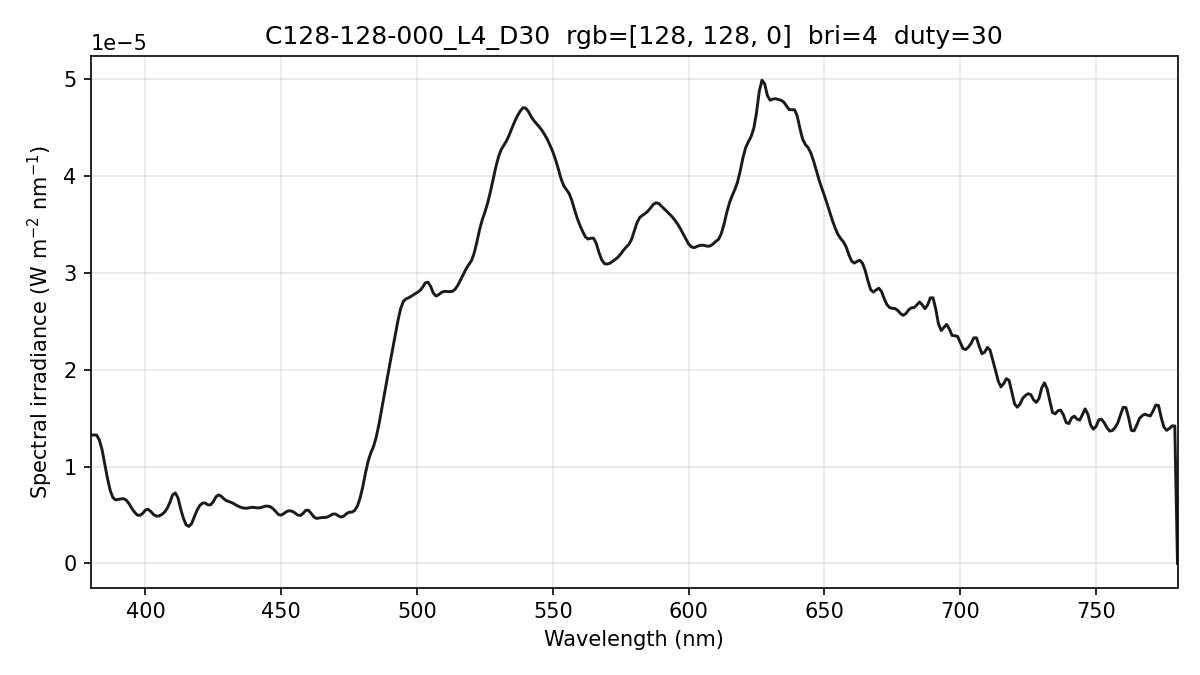

Data behind this chart, as committed beside it:
wavelength_nm, spectral_irradiance_W_m2_nm, spectral_irradiance_std_W_m2_nm, spectral_irradiance_uW_cm2_nm, photon_irradiance_photons_m2_s_nm
380, 1.32628263e-05, 3.73591445e-07, 1.32628263e-03, 2.53713132e+13
381, 1.32628267e-05, 3.73590874e-07, 1.32628267e-03, 2.54380805e+13
382, 1.32628267e-05, 3.73590874e-07, 1.32628267e-03, 2.55048471e+13
383, 1.27646824e-05, 3.39880782e-07, 1.27646824e-03, 2.46111583e+13
384, 1.17686894e-05, 3.86723930e-07, 1.17686894e-03, 2.27500624e+13
385, 1.02863976e-05, 5.18960810e-07, 1.02863976e-03, 1.99364260e+13
386, 8.81595009e-06, 5.64672185e-07, 8.81595009e-04, 1.71308809e+13
387, 7.55864677e-06, 4.98357306e-07, 7.55864677e-04, 1.47257792e+13
388, 6.80587829e-06, 4.16110800e-07, 6.80587829e-04, 1.32934948e+13
389, 6.55764326e-06, 4.13144476e-07, 6.55764326e-04, 1.28416449e+13
390, 6.61181596e-06, 4.79840875e-07, 6.61181596e-04, 1.29810144e+13
391, 6.66530430e-06, 4.61000400e-07, 6.66530430e-04, 1.31195823e+13
392, 6.68724952e-06, 4.41612290e-07, 6.68724952e-04, 1.31964423e+13
393, 6.51636130e-06, 4.83659741e-07, 6.51636130e-04, 1.28920201e+13
394, 6.15279112e-06, 4.84649675e-07, 6.15279112e-04, 1.22037039e+13
395, 5.67636142e-06, 3.63286395e-07, 5.67636142e-04, 1.12873087e+13
396, 5.28957850e-06, 1.57628942e-07, 5.28957850e-04, 1.05448285e+13
397, 4.99244283e-06, 2.70137269e-07, 4.99244283e-04, 9.97761804e+12
398, 4.96037925e-06, 4.23748489e-07, 4.96037925e-04, 9.93850870e+12
399, 5.16802259e-06, 3.23884622e-07, 5.16802259e-04, 1.03805548e+13
400, 5.51716952e-06, 1.58022775e-07, 5.51716952e-04, 1.11096298e+13
401, 5.58392906e-06, 2.38346827e-07, 5.58392906e-04, 1.12721701e+13
402, 5.35298263e-06, 2.19857448e-07, 5.35298263e-04, 1.08329105e+13
403, 5.03860554e-06, 2.64809984e-07, 5.03860554e-04, 1.02220658e+13
404, 4.88374987e-06, 3.62552108e-07, 4.88374987e-04, 9.93248792e+12
405, 4.89936303e-06, 4.14053425e-07, 4.89936303e-04, 9.98890567e+12
406, 5.04658262e-06, 3.02769641e-07, 5.04658262e-04, 1.03144646e+13
407, 5.28196013e-06, 3.92864049e-08, 5.28196013e-04, 1.08221312e+13
408, 5.69209224e-06, 2.33731103e-07, 5.69209224e-04, 1.16910996e+13
409, 6.29021942e-06, 2.66363788e-07, 6.29021942e-04, 1.29512704e+13
410, 7.07634212e-06, 6.24480541e-08, 7.07634212e-04, 1.46054838e+13
411, 7.28256690e-06, 1.48061689e-07, 7.28256690e-04, 1.50677905e+13
412, 6.75817377e-06, 2.23359315e-07, 6.75817377e-04, 1.40168310e+13
413, 5.59248356e-06, 1.89838533e-07, 5.59248356e-04, 1.16272774e+13
414, 4.64534992e-06, 2.01788265e-07, 4.64534992e-04, 9.68148647e+12
415, 3.97704239e-06, 3.06567905e-07, 3.97704239e-04, 8.30867142e+12
416, 3.82111625e-06, 3.68971351e-07, 3.82111625e-04, 8.00215296e+12
417, 4.10916811e-06, 2.73941129e-07, 4.10916811e-04, 8.62607504e+12
418, 4.81839338e-06, 8.62646021e-08, 4.81839338e-04, 1.01391560e+13
419, 5.48379993e-06, 1.44050265e-07, 5.48379993e-04, 1.15669509e+13
420, 5.98428554e-06, 1.41436323e-07, 5.98428554e-04, 1.26527482e+13
421, 6.22192988e-06, 1.43403024e-07, 6.22192988e-04, 1.31865284e+13
422, 6.24146095e-06, 2.43458149e-07, 6.24146095e-04, 1.32593421e+13
423, 6.04287830e-06, 4.60654825e-07, 6.04287830e-04, 1.28678942e+13
424, 6.05453395e-06, 6.76122769e-07, 6.05453395e-04, 1.29231934e+13
425, 6.38237518e-06, 8.25226142e-07, 6.38237518e-04, 1.36550888e+13
426, 6.89251364e-06, 8.51437346e-07, 6.89251364e-04, 1.47812275e+13
427, 7.07359798e-06, 7.32816197e-07, 7.07359798e-04, 1.52051783e+13
428, 6.91706889e-06, 4.77936015e-07, 6.91706889e-04, 1.49035297e+13
429, 6.63750075e-06, 3.15304534e-07, 6.63750075e-04, 1.43345856e+13
430, 6.45579243e-06, 3.12901053e-07, 6.45579243e-04, 1.39746610e+13
431, 6.36214918e-06, 3.58009246e-07, 6.36214918e-04, 1.38039821e+13
432, 6.24753768e-06, 3.90673723e-07, 6.24753768e-04, 1.35867598e+13
433, 6.09478137e-06, 4.72734836e-07, 6.09478137e-04, 1.32852367e+13
434, 5.93559180e-06, 5.53124104e-07, 5.93559180e-04, 1.29681201e+13
435, 5.80801116e-06, 5.38274638e-07, 5.80801116e-04, 1.27186193e+13
436, 5.71974817e-06, 4.39236335e-07, 5.71974817e-04, 1.25541313e+13
437, 5.69773667e-06, 3.85037896e-07, 5.69773667e-04, 1.25345018e+13
438, 5.73228377e-06, 3.71511755e-07, 5.73228377e-04, 1.26393593e+13
439, 5.78519485e-06, 4.27254267e-07, 5.78519485e-04, 1.27851486e+13
... 341 more rows
